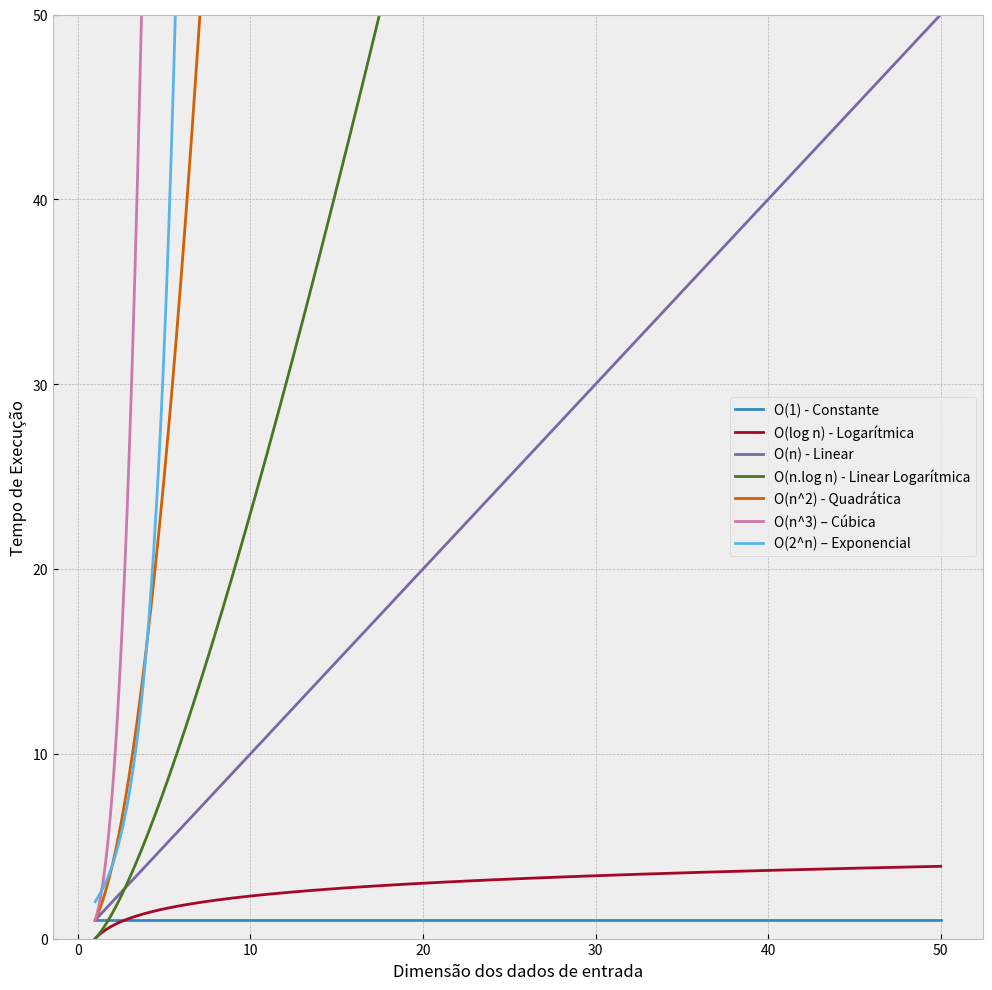

Write the Python code that produced this figure.
import numpy as np
import matplotlib.pyplot as plt

##Permite visualizar diferentes funções tipicamente usadas com a notação O-Grande.
##Date created: 22/03/2017
# [redacted]
# --------+---------------
# 1 | Constant
# log(n) | Logarithmic
# n | Linear
# nlog(n) | Log Linear
# n^2 | Quadratic
# n^3 | Cubic
# 2^n | Exponential

# Estilo do gráfico a usar (saber mais em https://matplotlib.org/stable/gallery/index.html)
plt.style.use('bmh')
# Definir dados das curvas a traçar.
n = np.linspace(1, 50, 1000) # Devolve 100 números igualmente espaçados entre 1 e 50
labels = ['O(1) - Constante',
          'O(log n) - Logarítmica', 
          'O(n) - Linear', 
          'O(n.log n) - Linear Logarítmica', 
          'O(n^2) - Quadrática', 
          'O(n^3) – Cúbica', 
          'O(2^n) – Exponencial']

big_o = [np.ones(n.shape), np.log(n), n, n * np.log(n), n**2, n**3, 2**n]
# Setup do gráfico
plt.figure(figsize=(12, 12)) # Formato da imagem
plt.ylim(0, 50) # Tamanho do eixo dos y (x é determinado por n)
for i in range(len(big_o)): # Percorrer todas as funções definidas
    plt.plot(n, big_o[i], label=labels[i]) # Desenhar função e usar label adequada
    
plt.legend(loc=0) # Posição da legenda
plt.ylabel('Tempo de Execução') # Nome do eixo dos x
plt.xlabel('Dimensão dos dados de entrada') # Nome do eixo dos y
# plt.savefig('big-o-notation.png') # Remover comentário para gerar ficheiro png.
plt.show() # Mostrar gráfico